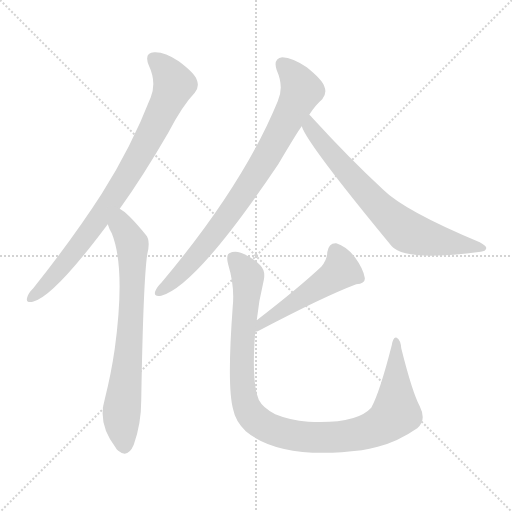
t = 0.00 s
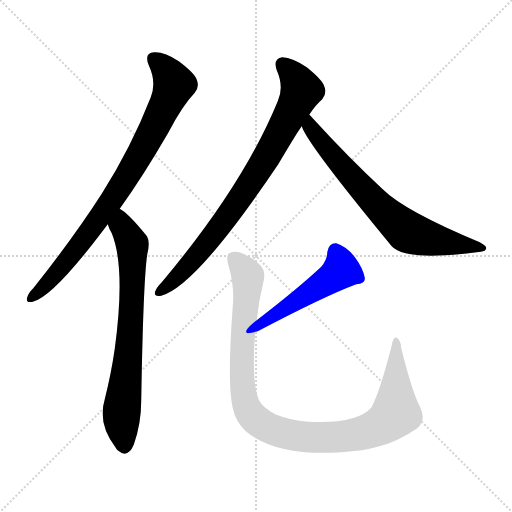
t = 4.18 s
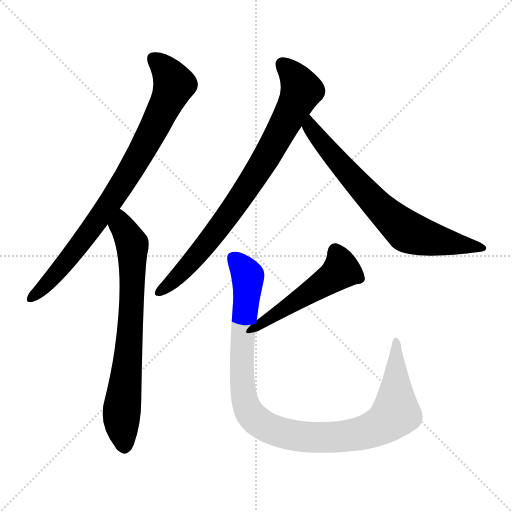
t = 4.35 s
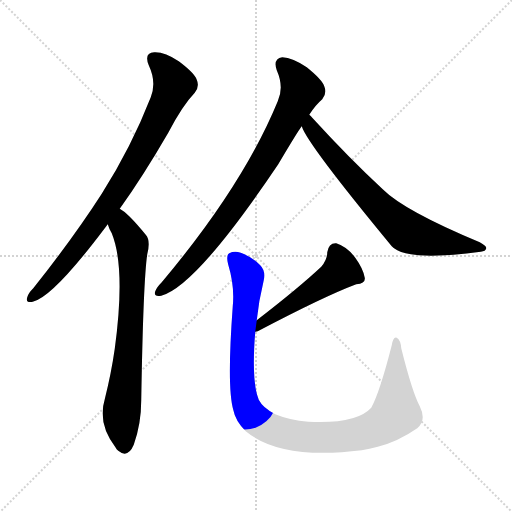
t = 4.52 s
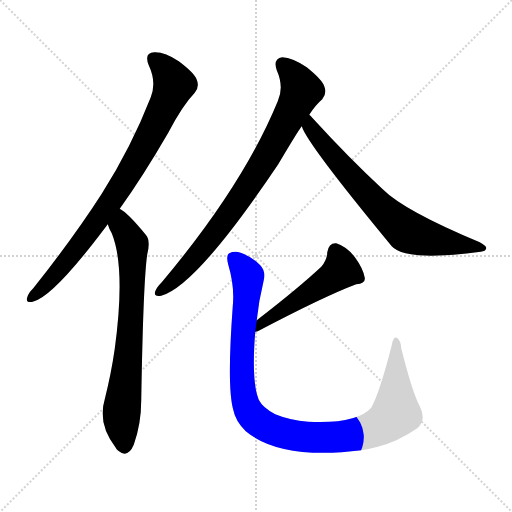
t = 4.69 s
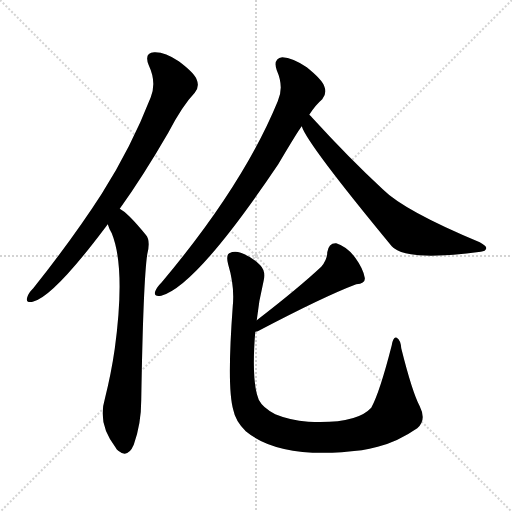
t = 5.27 s

The animated SVG that drew these frames (rendered in a browser with its animation timeline set to each time). Animation: 6 CSS @keyframes rules; one cycle of 5.27 s.

<svg version="1.1" viewBox="0 0 1024 1024" xmlns="http://www.w3.org/2000/svg">
  <g stroke="lightgray" stroke-dasharray="1,1" stroke-width="1" transform="scale(4, 4)">
    <line x1="0" y1="0" x2="256" y2="256"></line>
    <line x1="256" y1="0" x2="0" y2="256"></line>
    <line x1="128" y1="0" x2="128" y2="256"></line>
    <line x1="0" y1="128" x2="256" y2="128"></line>
  </g>
<g transform="scale(1, -1) translate(0, -900)">
   <style type="text/css">
    @keyframes keyframes0 {
      from {
       stroke: blue;
       stroke-dashoffset: 835;
       stroke-width: 128;
       }
       73% {
       animation-timing-function: step-end;
       stroke: blue;
       stroke-dashoffset: 0;
       stroke-width: 128;
       }
       to {
       stroke: black;
       stroke-width: 1024;
       }
       }
       #make-me-a-hanzi-animation-0 {
         animation: keyframes0 0.929525s both;
         animation-delay: 0.000000s;
         animation-timing-function: linear;
       }
    @keyframes keyframes1 {
      from {
       stroke: blue;
       stroke-dashoffset: 729;
       stroke-width: 128;
       }
       70% {
       animation-timing-function: step-end;
       stroke: blue;
       stroke-dashoffset: 0;
       stroke-width: 128;
       }
       to {
       stroke: black;
       stroke-width: 1024;
       }
       }
       #make-me-a-hanzi-animation-1 {
         animation: keyframes1 0.843262s both;
         animation-delay: 0.929525s;
         animation-timing-function: linear;
       }
    @keyframes keyframes2 {
      from {
       stroke: blue;
       stroke-dashoffset: 813;
       stroke-width: 128;
       }
       73% {
       animation-timing-function: step-end;
       stroke: blue;
       stroke-dashoffset: 0;
       stroke-width: 128;
       }
       to {
       stroke: black;
       stroke-width: 1024;
       }
       }
       #make-me-a-hanzi-animation-2 {
         animation: keyframes2 0.911621s both;
         animation-delay: 1.772786s;
         animation-timing-function: linear;
       }
    @keyframes keyframes3 {
      from {
       stroke: blue;
       stroke-dashoffset: 714;
       stroke-width: 128;
       }
       70% {
       animation-timing-function: step-end;
       stroke: blue;
       stroke-dashoffset: 0;
       stroke-width: 128;
       }
       to {
       stroke: black;
       stroke-width: 1024;
       }
       }
       #make-me-a-hanzi-animation-3 {
         animation: keyframes3 0.831055s both;
         animation-delay: 2.684408s;
         animation-timing-function: linear;
       }
    @keyframes keyframes4 {
      from {
       stroke: blue;
       stroke-dashoffset: 506;
       stroke-width: 128;
       }
       62% {
       animation-timing-function: step-end;
       stroke: blue;
       stroke-dashoffset: 0;
       stroke-width: 128;
       }
       to {
       stroke: black;
       stroke-width: 1024;
       }
       }
       #make-me-a-hanzi-animation-4 {
         animation: keyframes4 0.661784s both;
         animation-delay: 3.515462s;
         animation-timing-function: linear;
       }
    @keyframes keyframes5 {
      from {
       stroke: blue;
       stroke-dashoffset: 1039;
       stroke-width: 128;
       }
       77% {
       animation-timing-function: step-end;
       stroke: blue;
       stroke-dashoffset: 0;
       stroke-width: 128;
       }
       to {
       stroke: black;
       stroke-width: 1024;
       }
       }
       #make-me-a-hanzi-animation-5 {
         animation: keyframes5 1.095540s both;
         animation-delay: 4.177246s;
         animation-timing-function: linear;
       }
</style>
<path d="M 239.5 482.5 Q 285.5 546.5 336.5 634.5 Q 364.5 688.5 389.5 714.5 Q 399.5 726.5 393.5 740.5 Q 389.5 753.5 357.5 777.5 Q 329.5 796.5 308.5 795.5 Q 287.5 794.5 297.5 769.5 Q 313.5 735.5 301.5 705.5 Q 262.5 605.5 203.5 512.5 Q 145.5 422.5 66.5 323.5 Q 56.5 313.5 54.5 305.5 Q 50.5 293.5 65.5 296.5 Q 105.5 305.5 209.5 443.5 Q 212.5 447.5 215.5 451.5 L 239.5 482.5 Z" fill="lightgray"></path> 
<path d="M 215.5 451.5 Q 218.5 441.5 223.5 433.5 Q 251.5 364.5 229.5 202.5 Q 222.5 153.5 209.5 101.5 Q 194.5 52.5 231.5 4.5 Q 232.5 1.5 236.5 -1.5 Q 255.5 -17.5 267.5 10.5 Q 282.5 52.5 282.5 100.5 Q 286.5 338.5 294.5 391.5 Q 301.5 419.5 291.5 430.5 Q 273.5 452.5 259.5 466.5 Q 250.5 476.5 239.5 482.5 C 214.5 499.5 204.5 479.5 215.5 451.5 Z" fill="lightgray"></path> 
<path d="M 618.5 670.5 Q 630.5 689.5 644.5 701.5 Q 654.5 713.5 648.5 727.5 Q 644.5 740.5 613.5 765.5 Q 585.5 784.5 564.5 785.5 Q 545.5 782.5 553.5 759.5 Q 568.5 725.5 555.5 697.5 Q 486.5 529.5 323.5 335.5 Q 313.5 325.5 310.5 317.5 Q 306.5 305.5 322.5 308.5 Q 392.5 327.5 556.5 571.5 Q 595.5 637.5 603.5 647.5 L 618.5 670.5 Z" fill="lightgray"></path> 
<path d="M 603.5 647.5 Q 613.5 613.5 783.5 407.5 Q 810.5 376.5 961.5 396.5 Q 971.5 397.5 972.5 403.5 Q 973.5 407.5 959.5 415.5 Q 808.5 478.5 765.5 521.5 Q 699.5 582.5 624.5 664.5 Q 621.5 668.5 618.5 670.5 C 597.5 692.5 590.5 674.5 603.5 647.5 Z" fill="lightgray"></path> 
<path d="M 510.5 236.5 Q 513.5 237.5 515.5 237.5 Q 648.5 307.5 712.5 331.5 Q 731.5 332.5 729.5 344.5 Q 726.5 362.5 710.5 384.5 Q 694.5 406.5 672.5 413.5 Q 657.5 414.5 654.5 395.5 Q 654.5 380.5 642.5 366.5 Q 596.5 323.5 513.5 259.5 C 489.5 241.5 482.5 227.5 510.5 236.5 Z" fill="lightgray"></path> 
<path d="M 513.5 259.5 Q 517.5 298.5 527.5 339.5 Q 531.5 358.5 520.5 369.5 Q 507.5 384.5 481.5 394.5 Q 468.5 398.5 458.5 393.5 Q 451.5 389.5 456.5 370.5 Q 469.5 327.5 465.5 287.5 Q 453.5 125.5 466.5 80.5 Q 470.5 58.5 491.5 37.5 Q 561.5 -20.5 723.5 -0.5 Q 738.5 2.5 755.5 6.5 Q 795.5 16.5 834.5 43.5 Q 853.5 59.5 839.5 87.5 Q 824.5 115.5 802.5 203.5 Q 801.5 219.5 793.5 224.5 Q 786.5 227.5 783.5 209.5 Q 759.5 115.5 742.5 84.5 Q 712.5 51.5 616.5 56.5 Q 579.5 59.5 550.5 71.5 Q 525.5 84.5 517.5 100.5 Q 502.5 137.5 510.5 236.5 L 513.5 259.5 Z" fill="lightgray"></path> 
      <clipPath id="make-me-a-hanzi-clip-0">
      <path d="M 239.5 482.5 Q 285.5 546.5 336.5 634.5 Q 364.5 688.5 389.5 714.5 Q 399.5 726.5 393.5 740.5 Q 389.5 753.5 357.5 777.5 Q 329.5 796.5 308.5 795.5 Q 287.5 794.5 297.5 769.5 Q 313.5 735.5 301.5 705.5 Q 262.5 605.5 203.5 512.5 Q 145.5 422.5 66.5 323.5 Q 56.5 313.5 54.5 305.5 Q 50.5 293.5 65.5 296.5 Q 105.5 305.5 209.5 443.5 Q 212.5 447.5 215.5 451.5 L 239.5 482.5 Z" fill="lightgray"></path>
      </clipPath>
      <path clip-path="url(#make-me-a-hanzi-clip-0)" d="M 308.5 780.5 L 327.5 765.5 L 348.5 731.5 L 307.5 641.5 L 239.5 523.5 L 185.5 444.5 L 100.5 338.5 L 64.5 306.5 " fill="none" id="make-me-a-hanzi-animation-0" stroke-dasharray="707 1414" stroke-linecap="round"></path>

      <clipPath id="make-me-a-hanzi-clip-1">
      <path d="M 215.5 451.5 Q 218.5 441.5 223.5 433.5 Q 251.5 364.5 229.5 202.5 Q 222.5 153.5 209.5 101.5 Q 194.5 52.5 231.5 4.5 Q 232.5 1.5 236.5 -1.5 Q 255.5 -17.5 267.5 10.5 Q 282.5 52.5 282.5 100.5 Q 286.5 338.5 294.5 391.5 Q 301.5 419.5 291.5 430.5 Q 273.5 452.5 259.5 466.5 Q 250.5 476.5 239.5 482.5 C 214.5 499.5 204.5 479.5 215.5 451.5 Z" fill="lightgray"></path>
      </clipPath>
      <path clip-path="url(#make-me-a-hanzi-clip-1)" d="M 240.5 473.5 L 245.5 445.5 L 265.5 405.5 L 258.5 203.5 L 242.5 60.5 L 248.5 7.5 " fill="none" id="make-me-a-hanzi-animation-1" stroke-dasharray="601 1202" stroke-linecap="round"></path>

      <clipPath id="make-me-a-hanzi-clip-2">
      <path d="M 618.5 670.5 Q 630.5 689.5 644.5 701.5 Q 654.5 713.5 648.5 727.5 Q 644.5 740.5 613.5 765.5 Q 585.5 784.5 564.5 785.5 Q 545.5 782.5 553.5 759.5 Q 568.5 725.5 555.5 697.5 Q 486.5 529.5 323.5 335.5 Q 313.5 325.5 310.5 317.5 Q 306.5 305.5 322.5 308.5 Q 392.5 327.5 556.5 571.5 Q 595.5 637.5 603.5 647.5 L 618.5 670.5 Z" fill="lightgray"></path>
      </clipPath>
      <path clip-path="url(#make-me-a-hanzi-clip-2)" d="M 566.5 769.5 L 590.5 743.5 L 602.5 719.5 L 580.5 670.5 L 515.5 554.5 L 442.5 449.5 L 374.5 366.5 L 320.5 317.5 " fill="none" id="make-me-a-hanzi-animation-2" stroke-dasharray="685 1370" stroke-linecap="round"></path>

      <clipPath id="make-me-a-hanzi-clip-3">
      <path d="M 603.5 647.5 Q 613.5 613.5 783.5 407.5 Q 810.5 376.5 961.5 396.5 Q 971.5 397.5 972.5 403.5 Q 973.5 407.5 959.5 415.5 Q 808.5 478.5 765.5 521.5 Q 699.5 582.5 624.5 664.5 Q 621.5 668.5 618.5 670.5 C 597.5 692.5 590.5 674.5 603.5 647.5 Z" fill="lightgray"></path>
      </clipPath>
      <path clip-path="url(#make-me-a-hanzi-clip-3)" d="M 617.5 663.5 L 622.5 642.5 L 692.5 557.5 L 765.5 478.5 L 808.5 441.5 L 865.5 420.5 L 965.5 402.5 " fill="none" id="make-me-a-hanzi-animation-3" stroke-dasharray="586 1172" stroke-linecap="round"></path>

      <clipPath id="make-me-a-hanzi-clip-4">
      <path d="M 510.5 236.5 Q 513.5 237.5 515.5 237.5 Q 648.5 307.5 712.5 331.5 Q 731.5 332.5 729.5 344.5 Q 726.5 362.5 710.5 384.5 Q 694.5 406.5 672.5 413.5 Q 657.5 414.5 654.5 395.5 Q 654.5 380.5 642.5 366.5 Q 596.5 323.5 513.5 259.5 C 489.5 241.5 482.5 227.5 510.5 236.5 Z" fill="lightgray"></path>
      </clipPath>
      <path clip-path="url(#make-me-a-hanzi-clip-4)" d="M 671.5 396.5 L 682.5 359.5 L 538.5 260.5 L 526.5 257.5 L 523.5 245.5 L 511.5 242.5 " fill="none" id="make-me-a-hanzi-animation-4" stroke-dasharray="378 756" stroke-linecap="round"></path>

      <clipPath id="make-me-a-hanzi-clip-5">
      <path d="M 513.5 259.5 Q 517.5 298.5 527.5 339.5 Q 531.5 358.5 520.5 369.5 Q 507.5 384.5 481.5 394.5 Q 468.5 398.5 458.5 393.5 Q 451.5 389.5 456.5 370.5 Q 469.5 327.5 465.5 287.5 Q 453.5 125.5 466.5 80.5 Q 470.5 58.5 491.5 37.5 Q 561.5 -20.5 723.5 -0.5 Q 738.5 2.5 755.5 6.5 Q 795.5 16.5 834.5 43.5 Q 853.5 59.5 839.5 87.5 Q 824.5 115.5 802.5 203.5 Q 801.5 219.5 793.5 224.5 Q 786.5 227.5 783.5 209.5 Q 759.5 115.5 742.5 84.5 Q 712.5 51.5 616.5 56.5 Q 579.5 59.5 550.5 71.5 Q 525.5 84.5 517.5 100.5 Q 502.5 137.5 510.5 236.5 L 513.5 259.5 Z" fill="lightgray"></path>
      </clipPath>
      <path clip-path="url(#make-me-a-hanzi-clip-5)" d="M 466.5 384.5 L 495.5 347.5 L 484.5 206.5 L 486.5 115.5 L 502.5 69.5 L 531.5 47.5 L 576.5 31.5 L 652.5 24.5 L 709.5 29.5 L 772.5 55.5 L 791.5 77.5 L 792.5 217.5 " fill="none" id="make-me-a-hanzi-animation-5" stroke-dasharray="911 1822" stroke-linecap="round"></path>

</g>
</svg>
